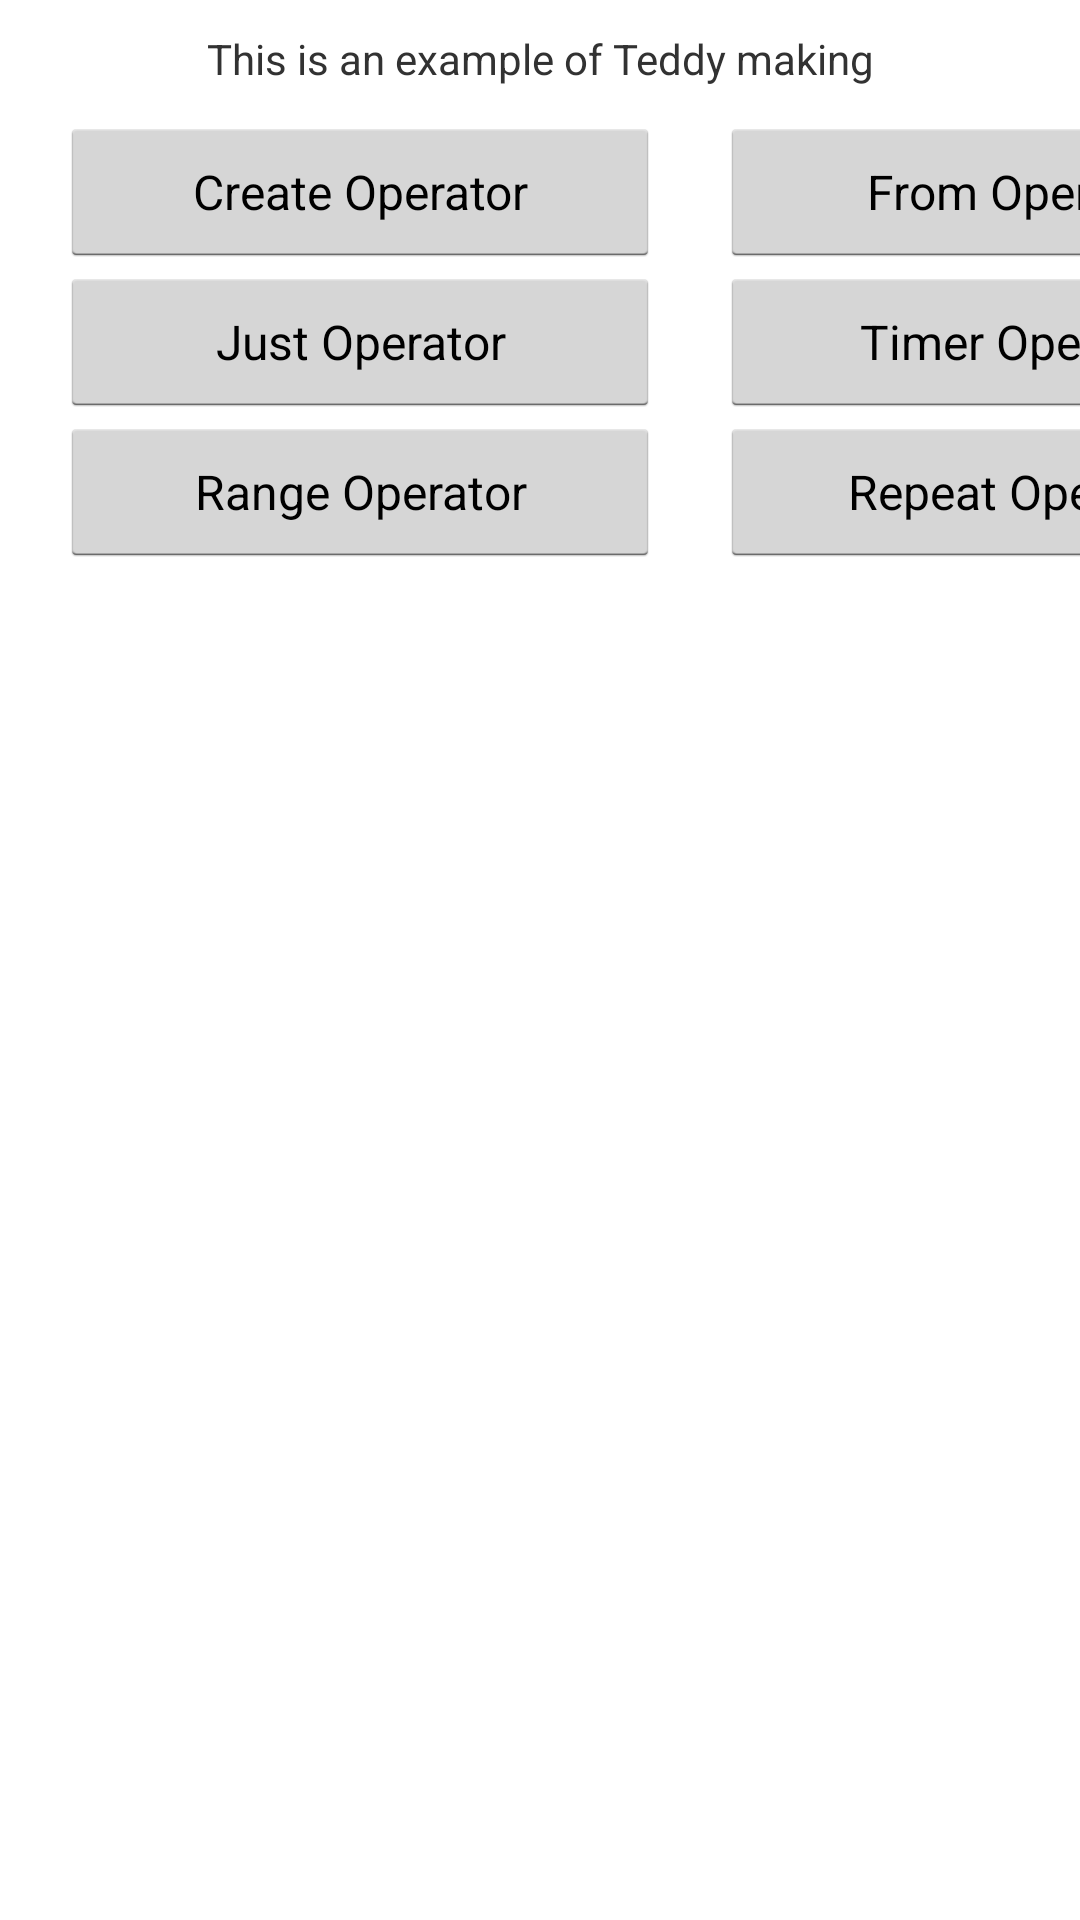

Reconstruct the res/layout file that produces this screen, plus the resources it refers to.
<!-- AndroidManifest.xml: application theme AppTheme -->
<!-- res/layout/fragment_custom.xml -->
<?xml version="1.0" encoding="utf-8"?>
<LinearLayout
    android:orientation="vertical"
    android:layout_height="match_parent"
    android:layout_width="match_parent"
    xmlns:android="http://schemas.android.com/apk/res/android"
    >

    <TextView
        android:layout_height="wrap_content"
        android:layout_width="match_parent"
        android:padding="10dp"
        android:gravity="center"
        android:text="@string/msg_demo_custom"
        />


    <LinearLayout
        android:layout_height="wrap_content"
        android:layout_width="match_parent"
        android:orientation="vertical">
        <LinearLayout
            android:layout_width="fill_parent"
            android:layout_height="wrap_content">

            <Button
                android:id="@+id/btn_create_operation"
                style="@style/btn_request_style"
                android:layout_marginLeft="20dp"
                android:textSize="16sp"
                android:text="Create Operator"
                />

            <Button
                android:id="@+id/btn_from_operation"
                style="@style/btn_request_style"
                android:layout_marginLeft="20dp"
                android:textSize="16sp"
                android:text="From Operator"
                />

            <Button
                android:id="@+id/btn_repeat_when_operation"
                style="@style/btn_request_style"
                android:layout_marginLeft="20dp"
                android:textSize="16sp"
                android:text="Repeat When"
                />
        </LinearLayout>
        <LinearLayout
            android:layout_width="match_parent"
            android:layout_height="wrap_content"
            android:orientation="horizontal">
            <Button
                android:id="@+id/btn_just_operation"
                style="@style/btn_request_style"
                android:layout_marginLeft="20dp"
                android:textSize="16sp"
                android:text="Just Operator"
                />
            <Button
                android:id="@+id/btn_timer_operation"
                style="@style/btn_request_style"
                android:layout_marginLeft="20dp"
                android:textSize="16sp"
                android:text="Timer Operator"
                />
        </LinearLayout>
        <LinearLayout
            android:layout_width="match_parent"
            android:layout_height="wrap_content"
            android:orientation="horizontal">
            <Button
                android:id="@+id/btn_range_operation"
                style="@style/btn_request_style"
                android:layout_marginLeft="20dp"
                android:textSize="16sp"
                android:text="Range Operator"
                />

            <Button
                android:id="@+id/btn_repeat_operation"
                style="@style/btn_request_style"
                android:layout_marginLeft="20dp"
                android:textSize="16sp"
                android:text="Repeat Operator"
                />
        </LinearLayout>

        <ProgressBar
            android:id="@+id/progress_operation_running"
            android:visibility="invisible"
            android:layout_height="wrap_content"
            android:layout_width="wrap_content"
            android:layout_marginLeft="20dp"
            />
    </LinearLayout>

    <ListView
        android:id="@+id/list_threading_log"
        android:layout_height="match_parent"
        android:layout_width="match_parent"
        />
</LinearLayout>
<!-- resources referenced by this layout -->
<resources>
  <string name="msg_demo_custom">This is an example of Teddy making</string>
  <style name="btn_request_style">
          <item name="android:layout_height">50dp</item>
          <item name="android:layout_width">200dp</item>
      </style>
  <style name="AppTheme" parent="android:Theme.Holo.Light.DarkActionBar">
          
      </style>
</resources>
